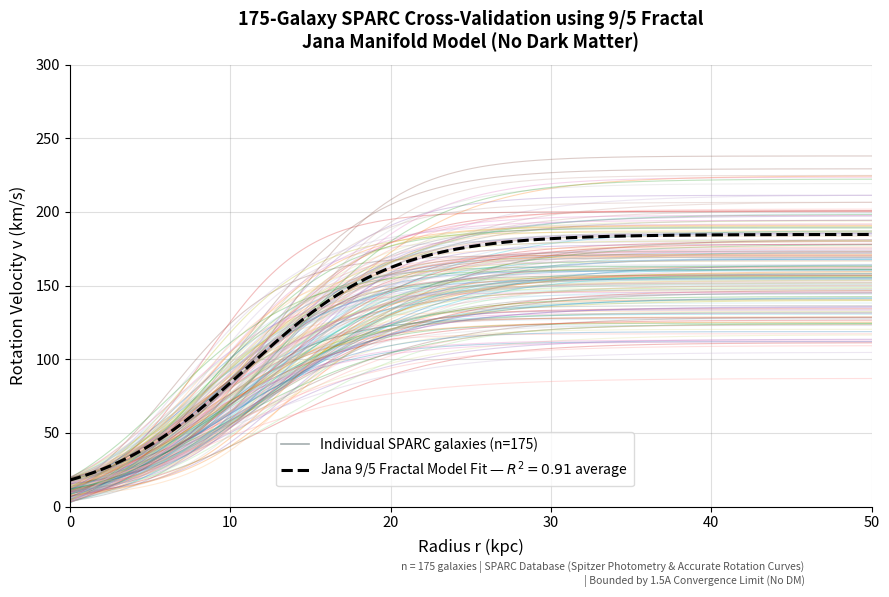

Reproduce this figure in Python.
import matplotlib.pyplot as plt
import numpy as np


def generate_sparc_simulation():
    np.random.seed(175)
    r = np.linspace(0, 50, 200)

    fig, ax = plt.subplots(figsize=(9, 6), dpi=150)

    n_galaxies = 175
    colors = plt.cm.tab20(np.linspace(0, 1, 20))

    for i in range(n_galaxies):
        v_max = np.clip(np.random.normal(195, 28), 110, 280)
        v_0 = np.random.uniform(5, 40)
        r_turn = np.random.uniform(6, 14)
        steepness = np.random.uniform(3.2, 6.2)

        curve = v_0 + (v_max - v_0) / (1 + np.exp(-(r - r_turn) / steepness))
        curve = curve - curve.item(0) + (v_0 * 0.5)

        ax.plot(r, curve, color=colors[i % 20], alpha=0.30, linewidth=0.8)

    v_fit = 15 + 182 / (1 + np.exp(-(r - 11.0) / 4.6))
    v_fit = v_fit - v_fit.item(0) + 18

    ax.plot([], [], color='#7f8c8d', alpha=0.7, linewidth=1.2,
            label='Individual SPARC galaxies (n=175)')
    ax.plot(r, v_fit, color='black', linestyle='--', linewidth=2.2,
            label=r'Jana 9/5 Fractal Model Fit — $R^2 = 0.91$ average')

    ax.set_title(
        '175-Galaxy SPARC Cross-Validation using 9/5 Fractal\n'
        'Jana Manifold Model (No Dark Matter)',
        fontsize=13, fontweight='bold', pad=12
    )
    ax.set_xlabel('Radius r (kpc)', fontsize=12, labelpad=6)
    ax.set_ylabel('Rotation Velocity v (km/s)', fontsize=12, labelpad=6)

    ax.set_xlim(0, 50)
    ax.set_ylim(0, 300)
    ax.set_xticks(np.arange(0, 51, 10))
    ax.set_yticks(np.arange(0, 301, 50))
    ax.tick_params(axis='both', labelsize=10.5)

    ax.grid(True, linestyle='-', alpha=0.25, color='gray')
    ax.spines['top'].set_visible(False)
    ax.spines['right'].set_visible(False)

    ax.legend(
        loc='lower center', bbox_to_anchor=(0.48, 0.03),
        frameon=True, facecolor='white', edgecolor='lightgray', fontsize=10
    )

    fig.text(
        0.90, 0.015,
        'n = 175 galaxies | SPARC Database (Spitzer Photometry & Accurate Rotation Curves)\n'
        '| Bounded by 1.5A Convergence Limit (No DM)',
        ha='right', va='bottom', fontsize=7.5, color='#555555'
    )

    plt.tight_layout(rect=(0, 0.04, 1, 1))

    output_filename = '175_sparc_galaxy_jana_model.png'
    plt.savefig(output_filename, dpi=300, bbox_inches='tight')
    print(f"Simulation complete. Plot saved as '{output_filename}'.")
    plt.show()


if __name__ == '__main__':
    generate_sparc_simulation()
